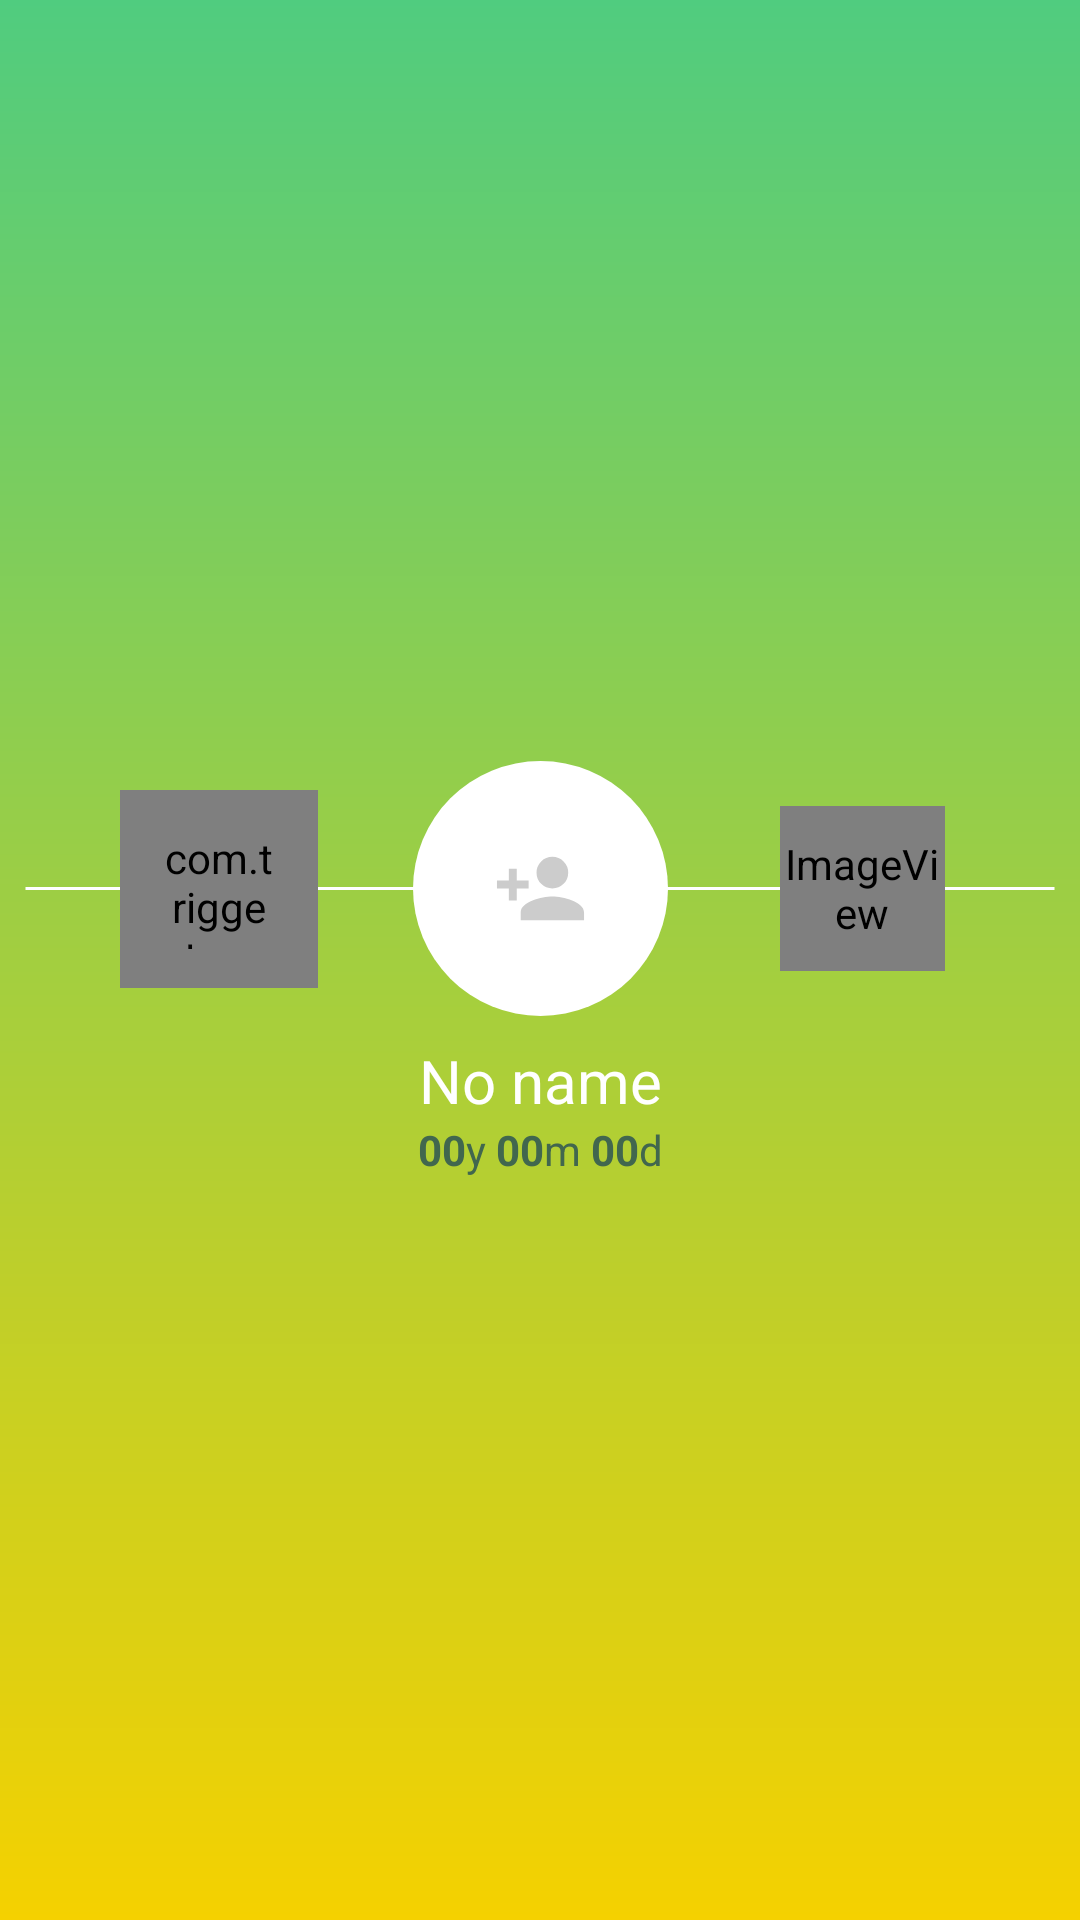

Android layout source for this screen:
<!-- AndroidManifest.xml: application theme AppTheme -->
<!-- res/layout/activity_main_header.xml -->
<?xml version="1.0" encoding="utf-8"?>
<androidx.constraintlayout.widget.ConstraintLayout xmlns:android="http://schemas.android.com/apk/res/android"
    xmlns:app="http://schemas.android.com/apk/res-auto"
    xmlns:seekarc="http://schemas.android.com/apk/res-auto"
    xmlns:tools="http://schemas.android.com/tools"
    android:id="@+id/cl_header"
    android:layout_width="match_parent"
    android:layout_height="165dp"
    android:background="@drawable/main_gradient"
    app:layout_constraintEnd_toEndOf="parent"
    app:layout_constraintStart_toStartOf="parent"
    app:layout_constraintTop_toTopOf="parent">

    <ImageView
        android:id="@+id/iv_header_line"
        android:layout_width="0dp"
        android:layout_height="19dp"
        android:contentDescription="@string/app_header_horizontal_line"
        app:layout_constraintBottom_toBottomOf="@+id/iv_profile_holder"
        app:layout_constraintEnd_toEndOf="parent"
        app:layout_constraintStart_toStartOf="parent"
        app:layout_constraintTop_toTopOf="@+id/iv_profile_holder"
        app:srcCompat="@drawable/white_line" />

    <ImageView
        android:id="@+id/iv_year_holder"
        android:layout_width="55dp"
        android:layout_height="55dp"
        android:contentDescription="@string/background_for_year_progress"
        app:layout_constraintBottom_toBottomOf="@+id/iv_profile_holder"
        app:layout_constraintEnd_toStartOf="@+id/iv_profile_holder"
        app:layout_constraintStart_toStartOf="parent"
        app:layout_constraintTop_toTopOf="@+id/iv_profile_holder"
        app:srcCompat="@drawable/white_circle" />

    <ImageView
        android:id="@+id/iv_share_holder"
        android:layout_width="55dp"
        android:layout_height="55dp"
        android:clickable="true"
        android:contentDescription="@string/background_for_share_button"
        android:focusable="true"
        app:layout_constraintBottom_toBottomOf="@+id/iv_profile_holder"
        app:layout_constraintEnd_toEndOf="@+id/iv_header_line"
        app:layout_constraintStart_toEndOf="@+id/iv_profile_holder"
        app:layout_constraintTop_toTopOf="@+id/iv_profile_holder"
        app:srcCompat="@drawable/selector_share" />

    <ImageView
        android:id="@+id/iv_profile_holder"
        android:layout_width="85dp"
        android:layout_height="85dp"
        android:layout_marginTop="16dp"
        android:layout_marginBottom="64dp"
        android:contentDescription="@string/user_profile_photo"
        app:layout_constraintBottom_toBottomOf="parent"
        app:layout_constraintEnd_toEndOf="parent"
        app:layout_constraintStart_toStartOf="parent"
        app:layout_constraintTop_toTopOf="parent"
        app:srcCompat="@drawable/account_circle_holder" />

    <TextView
        android:id="@+id/tv_profile_name"
        style="@style/profileName"
        android:layout_width="wrap_content"
        android:layout_height="wrap_content"
        android:layout_marginTop="8dp"
        android:text="@string/no_name"
        app:layout_constraintEnd_toEndOf="@+id/iv_profile_holder"
        app:layout_constraintStart_toStartOf="@+id/iv_profile_holder"
        app:layout_constraintTop_toBottomOf="@+id/iv_profile_holder"
        tools:text="Artur Maslov" />

    <TextView
        android:id="@+id/tv_profile_age"
        style="@style/profileAge"
        android:layout_width="wrap_content"
        android:layout_height="wrap_content"
        android:layout_marginStart="8dp"
        android:layout_marginEnd="8dp"
        android:text="@string/default_age"
        app:layout_constraintEnd_toEndOf="@+id/tv_profile_name"
        app:layout_constraintStart_toStartOf="@+id/tv_profile_name"
        app:layout_constraintTop_toBottomOf="@+id/tv_profile_name"
        tools:text="24y 4m 3d" />

    <TextView
        android:id="@+id/tv_year_progress"
        style="@style/yearProgress"
        android:layout_width="wrap_content"
        android:layout_height="wrap_content"
        android:layout_marginStart="8dp"
        android:layout_marginTop="8dp"
        android:layout_marginEnd="8dp"
        android:layout_marginBottom="24dp"
        app:layout_constraintBottom_toBottomOf="@+id/iv_year_holder"
        app:layout_constraintEnd_toEndOf="@+id/iv_year_holder"
        app:layout_constraintStart_toStartOf="@+id/iv_year_holder"
        app:layout_constraintTop_toTopOf="@+id/iv_year_holder"
        tools:text="98%" />

    <TextView
        android:id="@+id/tv_year_progress_label"
        style="@style/yearProgress"
        android:layout_width="wrap_content"
        android:layout_height="wrap_content"
        android:layout_marginStart="8dp"
        android:layout_marginEnd="8dp"
        android:text="@string/year_progress_label"
        android:textSize="12sp"
        app:layout_constraintEnd_toEndOf="@+id/tv_year_progress"
        app:layout_constraintStart_toStartOf="@+id/tv_year_progress"
        app:layout_constraintTop_toBottomOf="@+id/tv_year_progress" />

    <com.triggertrap.seekarc.SeekArc
        android:id="@+id/sa_year_progress"
        android:layout_width="66dp"
        android:layout_height="66dp"
        android:layout_gravity="center"
        android:padding="13dp"
        app:layout_constraintBottom_toBottomOf="@+id/iv_year_holder"
        app:layout_constraintEnd_toEndOf="@+id/iv_year_holder"
        app:layout_constraintStart_toStartOf="@+id/iv_year_holder"
        app:layout_constraintTop_toTopOf="@+id/iv_year_holder"
        seekarc:arcColor="@color/progress_gray"
        seekarc:arcWidth="4dp"
        seekarc:progress="70"
        seekarc:enabled="false"
        seekarc:max="100"
        seekarc:progressColor="@color/primaryDarkestColor"
        seekarc:rotation="0"
        seekarc:roundEdges="true"
        seekarc:startAngle="0"
        seekarc:sweepAngle="360"
        seekarc:touchInside="false" />

</androidx.constraintlayout.widget.ConstraintLayout>
<!-- resources referenced by this layout -->
<resources>
  <color name="primaryDarkestColor">#41674E</color>
  <!-- drawable account_circle_holder (drawable) -->
  <?xml version="1.0" encoding="utf-8"?>
  <layer-list xmlns:android="http://schemas.android.com/apk/res/android" >
      <item android:drawable="@drawable/white_circle"/>
      <item android:drawable="@drawable/ic_account_plus" />
  </layer-list>
  <!-- drawable white_circle (drawable) -->
  <?xml version="1.0" encoding="utf-8"?>
  <shape xmlns:android="http://schemas.android.com/apk/res/android"
      android:shape="oval">
      <corners android:radius="300dp" />
      <solid android:color="@color/whiteColor" />
      <padding
          android:bottom="20dp"
          android:left="20dp"
          android:right="20dp"
          android:top="20dp" />
  </shape>
  <!-- drawable white_line (drawable) -->
  <?xml version="1.0" encoding="utf-8"?>
  <shape xmlns:android="http://schemas.android.com/apk/res/android"
      android:shape="line" >
      <stroke android:width="1dp" android:color="@color/whiteColor"/>
  </shape>
  <string name="app_header_horizontal_line">app header horizontal line</string>
  <string name="background_for_share_button">background for share button</string>
  <string name="background_for_year_progress">background for year progress</string>
  <string name="default_age"><b>00</b>y <b>00</b>m <b>00</b>d</string>
  <string name="no_name">No name</string>
  <string name="user_profile_photo">user profile photo</string>
  <string name="year_progress_label">year</string>
  <style name="profileAge" parent="profileName">
          <item name="android:textColor">@color/primaryDarkestColor</item>
          <item name="android:textSize">14sp</item>
      </style>
  <style name="profileName" parent="TextAppearance.AppCompat.Caption">
          <item name="android:textSize">20sp</item>
          <item name="android:textColor">@color/whiteColor</item>
      </style>
  <style name="yearProgress" parent="profileAge">
          <item name="android:textSize">18sp</item>
      </style>
  <style name="AppTheme" parent="Theme.AppCompat.Light.DarkActionBar">
          
          <item name="colorPrimary">@color/primaryColor</item>
          <item name="colorPrimaryDark">@color/primaryDarkColor</item>
          <item name="colorAccent">@color/secondaryColor</item>
          <item name="actionBarStyle">@style/actionBarCustom</item>
      </style>
  <!-- drawable ic_account_plus (drawable) -->
  <vector xmlns:android="http://schemas.android.com/apk/res/android"
      android:height="24dp"
      android:width="24dp"
      android:viewportWidth="24"
      android:viewportHeight="24">
      <path android:fillColor="#ccc" android:pathData="M15,14C12.33,14 7,15.33 7,18V20H23V18C23,15.33 17.67,14 15,14M6,10V7H4V10H1V12H4V15H6V12H9V10M15,12A4,4 0 0,0 19,8A4,4 0 0,0 15,4A4,4 0 0,0 11,8A4,4 0 0,0 15,12Z" />
  </vector>
  <color name="primaryColor">#50cc7f</color>
  <color name="secondaryColor">#f5d100</color>
  <!-- drawable share_circle_pressed (drawable) -->
  <?xml version="1.0" encoding="utf-8"?>
  <layer-list xmlns:android="http://schemas.android.com/apk/res/android">
      <item android:drawable="@drawable/white_circle_border_inverse"/>
      <item android:drawable="@drawable/ic_share_inverse" />
  </layer-list>
  <!-- drawable share_circle_normal (drawable) -->
  <?xml version="1.0" encoding="utf-8"?>
  <layer-list xmlns:android="http://schemas.android.com/apk/res/android" >
      <item android:drawable="@drawable/white_circle"/>
      <item android:drawable="@drawable/ic_share" />
  </layer-list>
  <color name="whiteColor">#ffffff</color>
  <color name="primaryDarkColor">#009a52</color>
  <style name="actionBarCustom" parent="@style/Widget.AppCompat.Light.ActionBar.Solid.Inverse">
          <item name="elevation">2dp</item>
      </style>
</resources>
